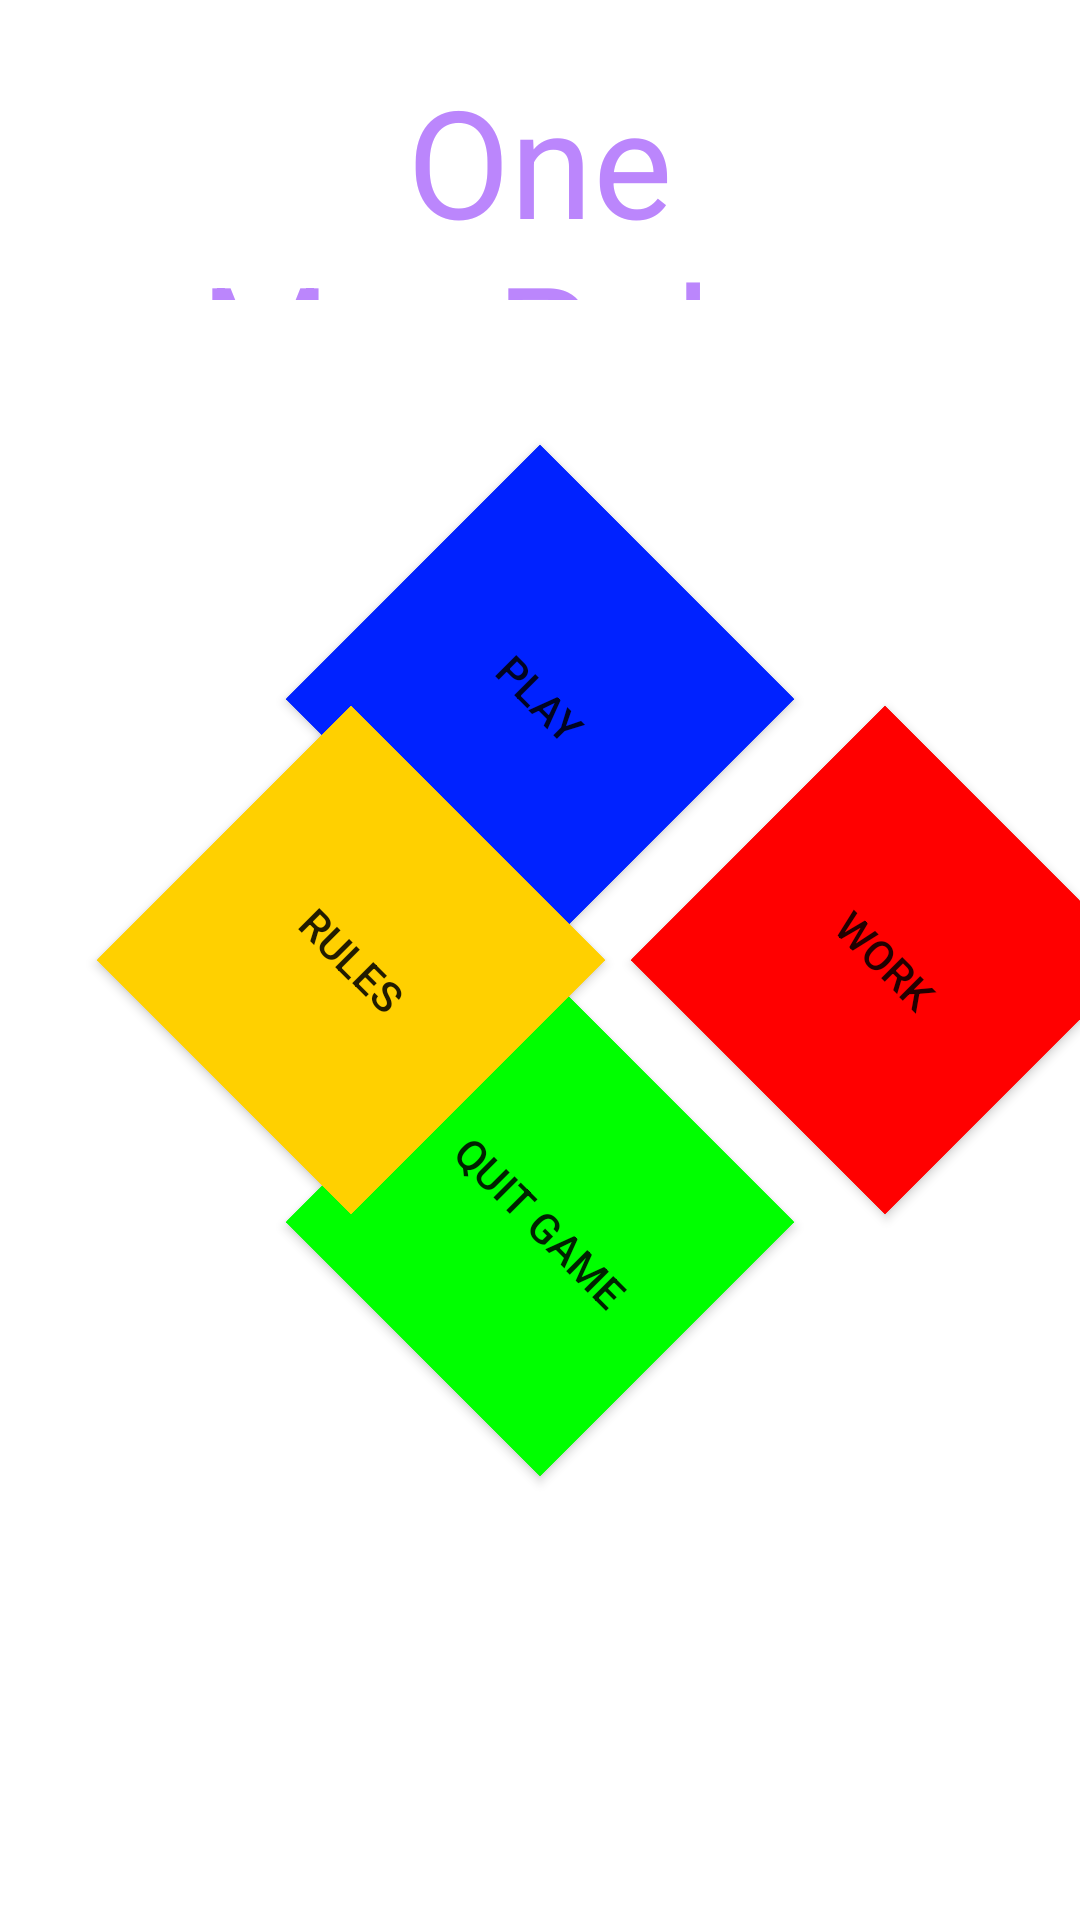

Layout XML and referenced resources for this Android screen:
<!-- AndroidManifest.xml: application theme Theme.Mobdevemp -->
<!-- res/layout/activity_main.xml -->
<?xml version="1.0" encoding="utf-8"?>
<RelativeLayout
    xmlns:android="http://schemas.android.com/apk/res/android"
    xmlns:app="http://schemas.android.com/apk/res-auto"
    xmlns:tools="http://schemas.android.com/tools"
    android:layout_width="match_parent"
    android:layout_height="match_parent"
    android:orientation= "vertical"
    android:background="@drawable/poker"
    tools:context=".MainActivity">

    <TextView
        android:id="@+id/textusername"
        android:text="One ManPoker"
        android:textColor="@color/purple_200"
        android:width="200dp"
        android:height="80dp"
        android:textSize="50dp"
        android:layout_width="match_parent"
        android:layout_height="wrap_content"
        android:layout_margin="20dp"
        android:textAlignment="center"
        app:layout_constraintTop_toTopOf="parent"/>

    <Button
        android:id="@+id/bottomRightOuter"
        android:layout_width="120dp"
        android:layout_height = "120dp"
        android:text="Work"
        android:background="#ff0000"
        android:clickable="true"
        android:visibility="visible"
        android:adjustViewBounds="true"
        android:rotation="45"
        android:layout_marginLeft="218dp"
        android:layout_marginStart="235dp"
        android:layout_centerVertical="true"/>


    <Button
        android:id="@+id/topLeftOuter"
        android:layout_width="120dp"
        android:layout_height="120dp"
        android:text="Play"
        android:layout_alignStart="@+id/topRightOuter"
        android:layout_alignLeft="@+id/topRightOuter"
        android:layout_alignBottom="@+id/bottomRightOuter"
        android:layout_marginBottom="87dp"
        android:adjustViewBounds="true"
        android:background="#0022ff"
        android:clickable="true"
        android:rotation="45"
        android:visibility="visible" />


    <Button
        android:id="@+id/topRightOuter"
        android:layout_width="120dp"
        android:layout_height="120dp"
        android:text="Quit Game"
        android:background="#00ff00"
        android:clickable="true"
        android:visibility="visible"
        android:adjustViewBounds="true"
        android:rotation="45"
        android:layout_marginTop="-33dp"
        android:layout_below="@+id/topLeftOuter"
        android:layout_centerHorizontal="true"/>


    <Button
        android:id="@+id/bottomLeftOuter"
        android:layout_width="120dp"
        android:layout_height = "120dp"
        android:text="Rules"
        android:background="#ffd000"
        android:clickable="true"
        android:visibility="visible"
        android:adjustViewBounds="true"
        android:rotation="45"
        android:layout_centerVertical="true"
        android:layout_marginLeft="57dp"/>


</RelativeLayout>
<!-- resources referenced by this layout -->
<resources>
  <style name="Theme.Mobdevemp" parent="Theme.MaterialComponents.DayNight.DarkActionBar">
          
          <item name="colorPrimary">@color/purple_500</item>
          <item name="colorPrimaryVariant">@color/purple_700</item>
          <item name="colorOnPrimary">@color/white</item>
          
          <item name="colorSecondary">@color/teal_200</item>
          <item name="colorSecondaryVariant">@color/teal_700</item>
          <item name="colorOnSecondary">@color/black</item>
          
          <item name="android:statusBarColor" tools:targetApi="l">?attr/colorPrimaryVariant</item>
          
      </style>
  <!-- not gathered from this repository: default colours our renderer supplied (Android Studio template values) -->
  <color name="purple_200">#FFBB86FC</color>
  <color name="purple_500">#FF6200EE</color>
  <color name="purple_700">#FF3700B3</color>
  <color name="teal_200">#FF03DAC5</color>
  <color name="teal_700">#FF018786</color>
  <color name="black">#FF000000</color>
  <color name="white">#FFFFFFFF</color>
</resources>
